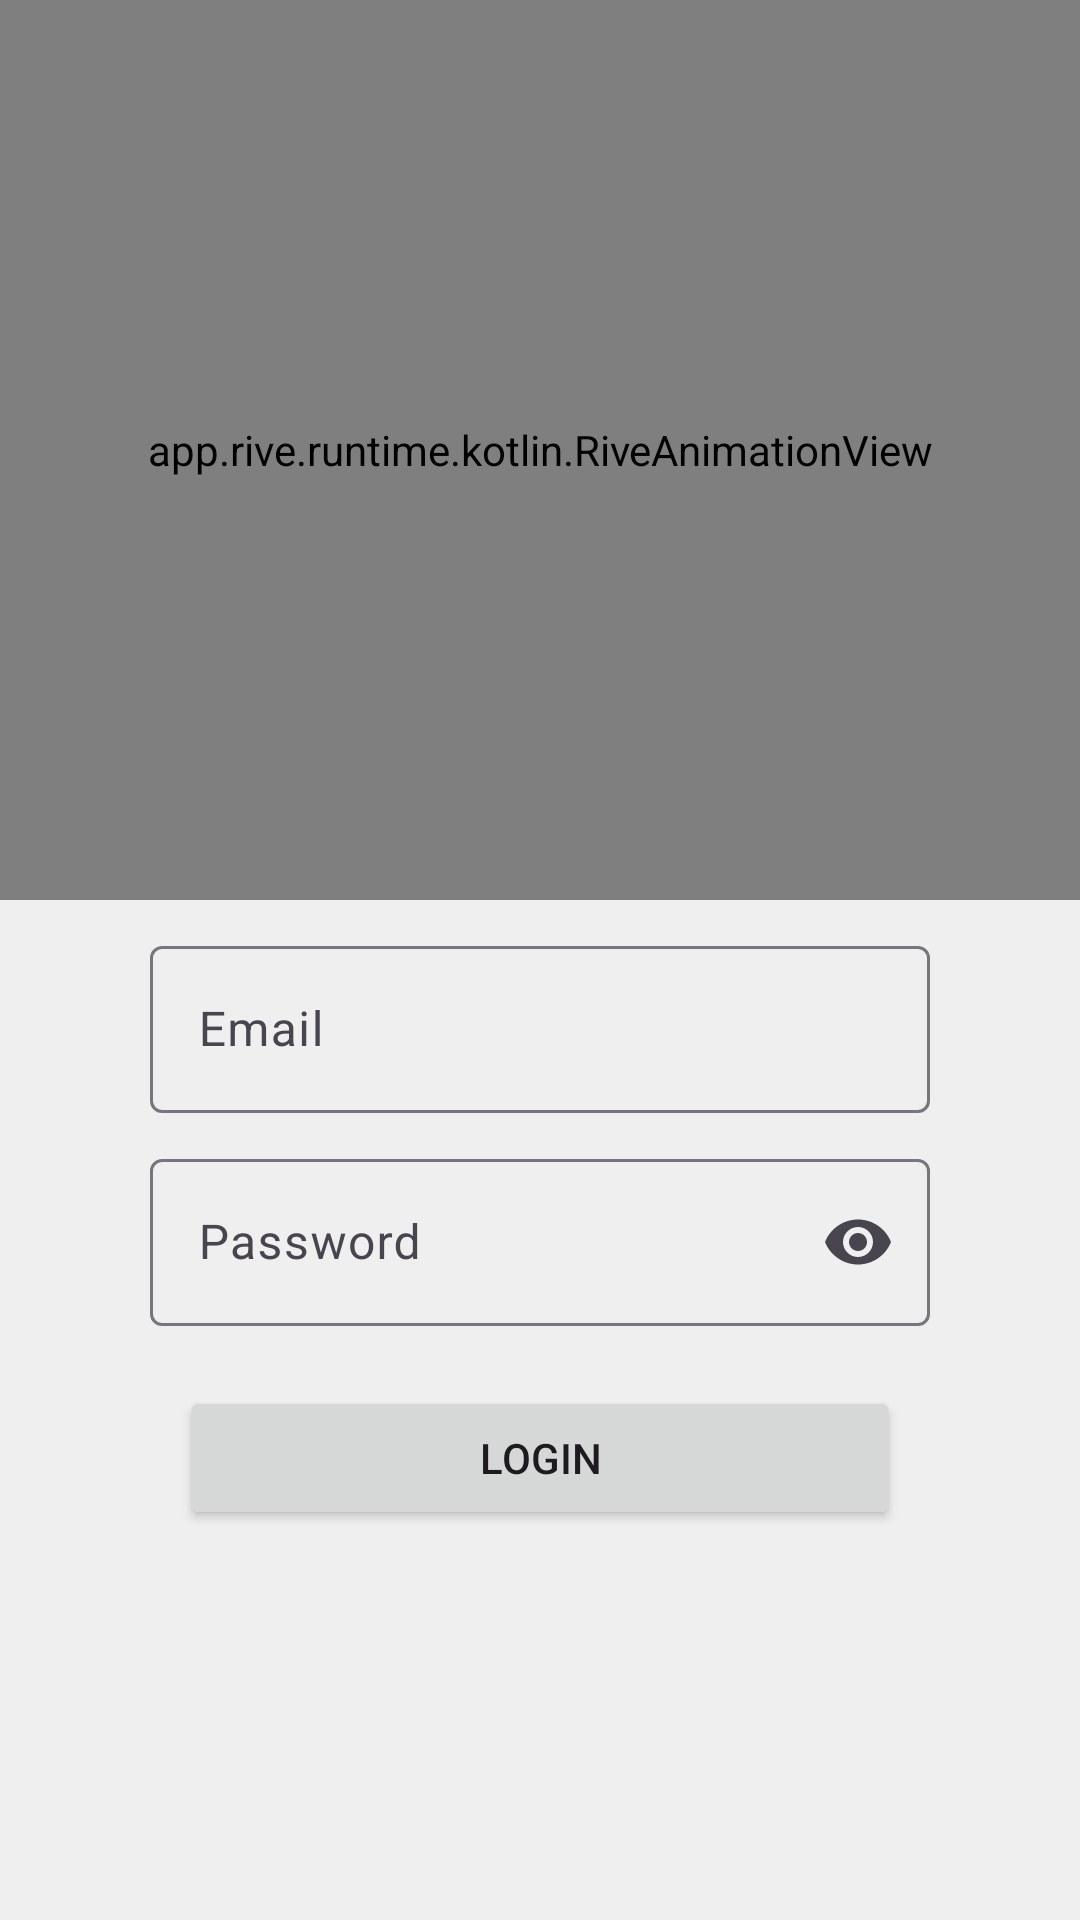

Produce the Android XML layout that renders to this screen, including the resource entries it uses.
<!-- AndroidManifest.xml: application theme Theme.LoginScreenPolarBear -->
<!-- res/layout/login_screen.xml -->
<?xml version="1.0" encoding="utf-8"?>
<LinearLayout xmlns:android="http://schemas.android.com/apk/res/android"
    xmlns:app="http://schemas.android.com/apk/res-auto"
    xmlns:tools="http://schemas.android.com/tools"
    android:layout_width="match_parent"
    android:layout_height="match_parent"
    android:background="#EFEFEF"
    android:orientation="vertical"
    tools:context="com.hq.loginscreenpolarbear.LoginScreen">

    <app.rive.runtime.kotlin.RiveAnimationView
        android:id="@+id/loginCharacter"
        android:layout_width="match_parent"
        android:layout_height="300dp"
        app:riveResource="@raw/login_character" />

    <com.google.android.material.textfield.TextInputLayout
        android:layout_width="match_parent"
        android:layout_height="wrap_content"
        android:layout_marginStart="50dp"
        android:layout_marginTop="10dp"
        android:layout_marginEnd="50dp"
        app:startIconDrawable="@drawable/email_field">

        <com.google.android.material.textfield.TextInputEditText
            android:id="@+id/email"
            android:layout_width="match_parent"
            android:layout_height="wrap_content"
            android:hint="Email"
            android:inputType="textEmailAddress"
            android:textColor="@color/black" />

    </com.google.android.material.textfield.TextInputLayout>

    <com.google.android.material.textfield.TextInputLayout
        android:layout_width="match_parent"
        android:layout_height="wrap_content"
        android:layout_marginStart="50dp"
        android:layout_marginTop="10dp"
        android:layout_marginEnd="50dp"
        app:endIconMode="password_toggle">

        <com.google.android.material.textfield.TextInputEditText
            android:id="@+id/password"
            android:layout_width="match_parent"
            android:layout_height="wrap_content"
            android:hint="Password"
            android:inputType="textPassword"
            android:textColor="@color/black" />

    </com.google.android.material.textfield.TextInputLayout>

    <Button
        android:id="@+id/button"
        android:layout_width="match_parent"
        android:layout_height="wrap_content"
        android:layout_marginStart="60dp"
        android:layout_marginTop="20dp"
        android:layout_marginEnd="60dp"
        android:text="Login" />

</LinearLayout>
<!-- resources referenced by this layout -->
<resources>
  <color name="black">#202020</color>
  <style name="Theme.LoginScreenPolarBear" parent="Base.Theme.LoginScreenPolarBear" />
  <style name="Base.Theme.LoginScreenPolarBear" parent="Theme.Material3.DayNight">
          
          
      </style>
</resources>
